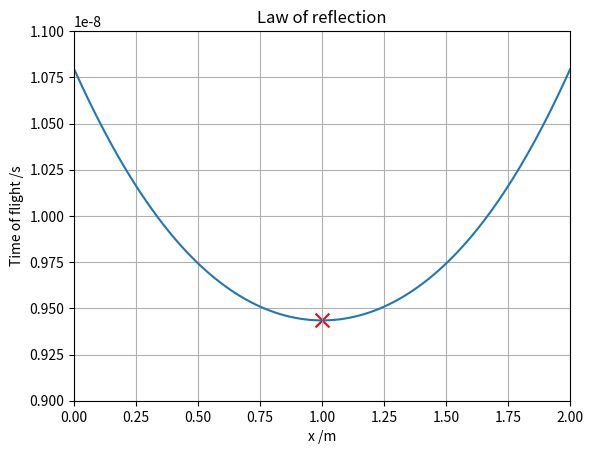

The matplotlib source for this figure:
# Plot t vs x and confirm the travel time is minimized when x = L/2, which
# implies the angle of incidence θ equals the angle of reflection φ
import matplotlib.pyplot as plt
import numpy as np
import math

c = 299792458 #m/s

y = 1
L = 2
n = 1

def time(x):
    global y, L, n
    return ((math.sqrt(x**2 + y**2))/(c/n))+((math.sqrt((L - x)**2 + y**2))/(c/n))

times = []
for x in [x / 100.0 for x in range(0, 201, 1)]:
    times.append(time(x))

xpoints = np.array([x / 100.0 for x in range(0, 201, 1)])
ypoints = np.array(times)
plt.plot(xpoints, ypoints)

plt.scatter(np.array([xpoints[ypoints.argmin()]]), np.array([ypoints.min()]), color='r', marker='x', s=100)

plt.title("Law of reflection")
plt.xlabel("x /m")
plt.ylabel("Time of flight /s")

plt.xlim(0, 2)
plt.ylim(0.0000000090, 0.0000000110)
plt.grid()

plt.show()